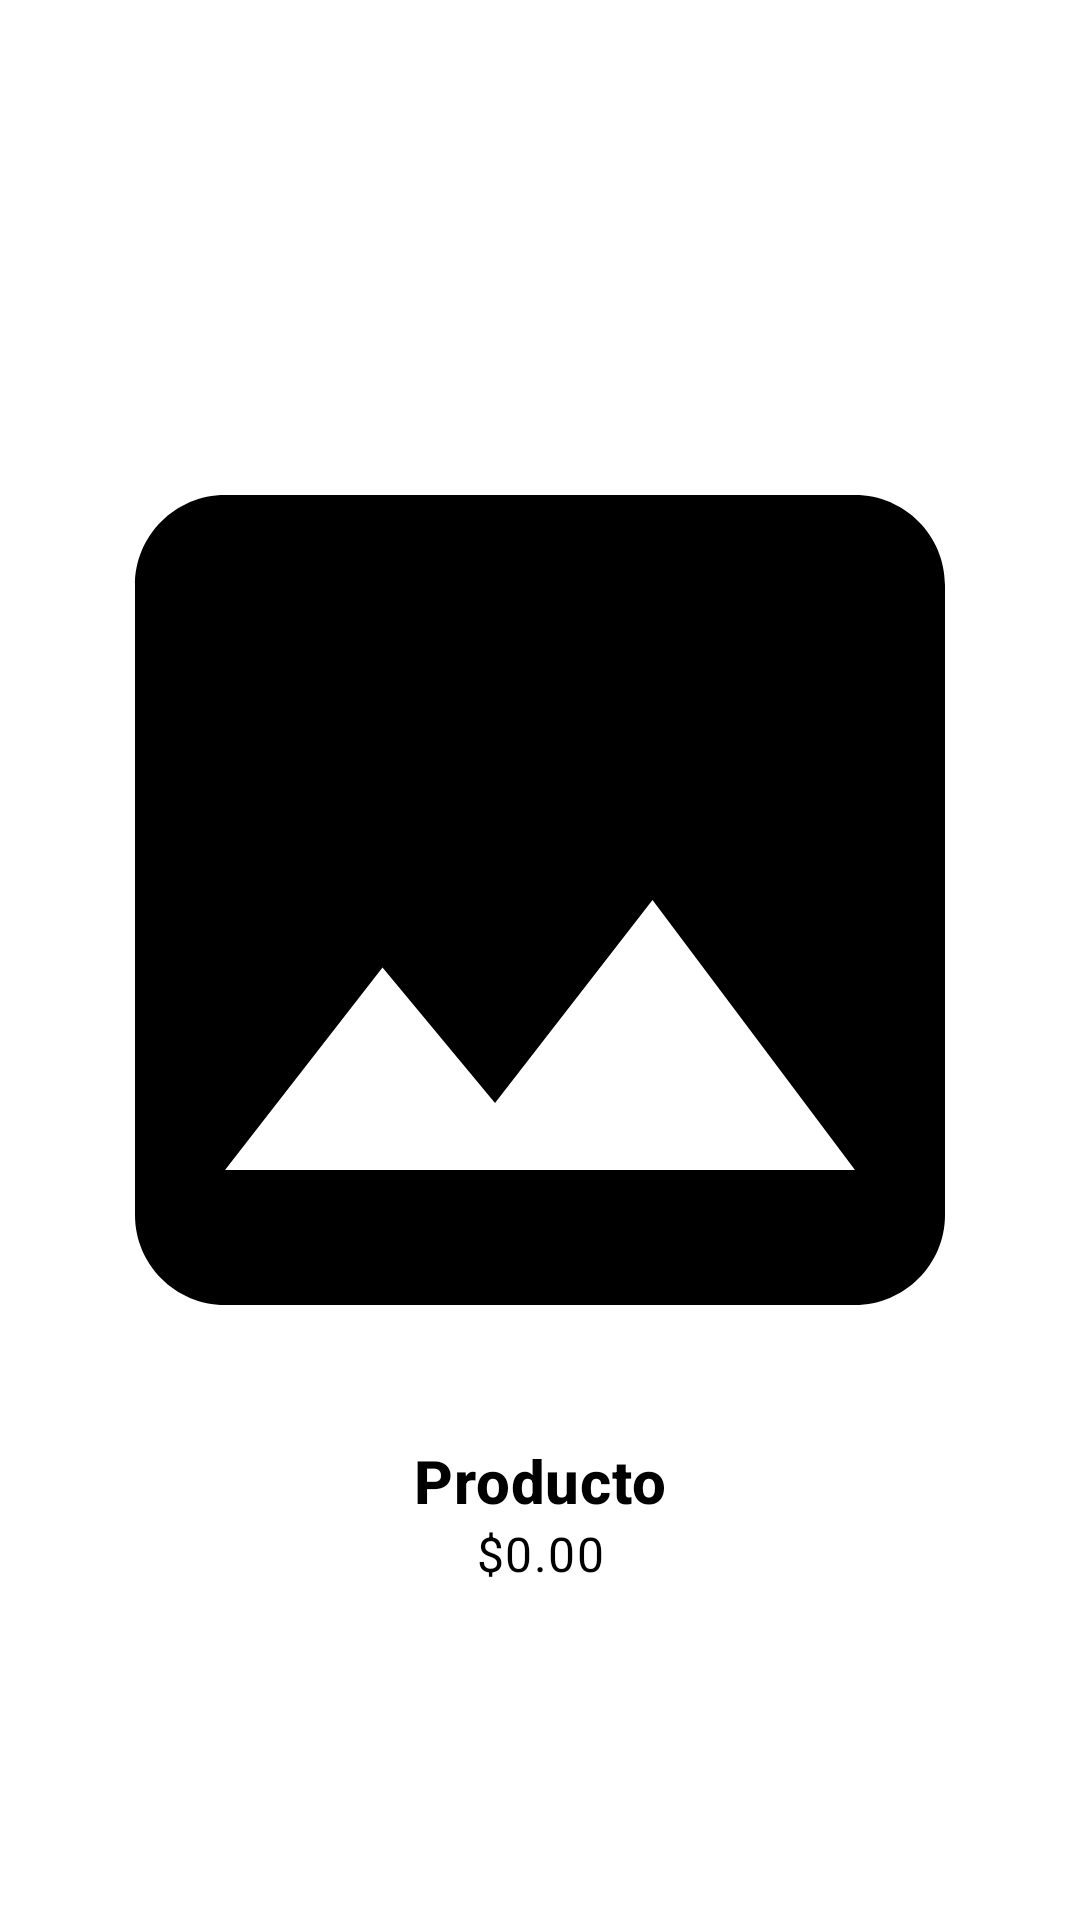

Here is an Android app screen rendered from its layout file. Give the layout XML and the strings, colors and styles it references.
<!-- AndroidManifest.xml: application theme Theme.Proy5 -->
<!-- res/layout/fragment_detail_product.xml -->
<?xml version="1.0" encoding="utf-8"?>
<androidx.constraintlayout.widget.ConstraintLayout xmlns:android="http://schemas.android.com/apk/res/android"
    xmlns:tools="http://schemas.android.com/tools"
    android:layout_width="match_parent"
    android:layout_height="match_parent"
    xmlns:app="http://schemas.android.com/apk/res-auto"
    tools:context=".ui.view.DetailProductFragment">


    <ImageView
        android:id="@+id/imageViewProducto"
        android:layout_width="0dp"
        android:layout_height="0dp"
        android:scaleType="centerCrop"
        android:src="@drawable/producto"
        android:layout_marginTop="120dp"
        app:layout_constraintDimensionRatio="1:1"
        app:layout_constraintEnd_toEndOf="parent"
        app:layout_constraintStart_toStartOf="parent"
        app:layout_constraintTop_toTopOf="parent"/>

    <TextView
        android:id="@+id/textViewProductoTitulo"
        android:layout_width="match_parent"
        android:layout_height="wrap_content"
        android:text="Producto"
        android:textAppearance="?attr/textAppearanceHeadline6"
        android:textColor="@android:color/black"
        android:textStyle="bold"
        android:textAlignment="center"
        app:layout_constraintTop_toBottomOf="@id/imageViewProducto"
        app:layout_constraintStart_toStartOf="parent"
        app:layout_constraintEnd_toEndOf="parent"
        app:layout_constraintHorizontal_bias="0"/>

    <TextView
        android:id="@+id/textViewProductoPrecio"
        android:layout_width="match_parent"
        android:layout_height="wrap_content"
        android:text="$0.00"
        android:textAppearance="?attr/textAppearanceBody1"
        android:textColor="@android:color/black"
        android:textAlignment="center"
        app:layout_constraintTop_toBottomOf="@id/textViewProductoTitulo"
        app:layout_constraintStart_toStartOf="parent"
        app:layout_constraintEnd_toEndOf="parent"
        app:layout_constraintHorizontal_bias="0"/>

</androidx.constraintlayout.widget.ConstraintLayout>
<!-- resources referenced by this layout -->
<resources>
  <!-- drawable producto (drawable) -->
  <vector android:height="24dp" android:tint="#000000"
      android:viewportHeight="24" android:viewportWidth="24"
      android:width="24dp" xmlns:android="http://schemas.android.com/apk/res/android"
      >
      <path android:fillColor="@android:color/white" android:pathData="M21,19V5c0,-1.1 -0.9,-2 -2,-2H5c-1.1,0 -2,0.9 -2,2v14c0,1.1 0.9,2 2,2h14c1.1,0 2,-0.9 2,-2zM8.5,13.5l2.5,3.01L14.5,12l4.5,6H5l3.5,-4.5z"/>
  </vector>
  <style name="Theme.Proy5" parent="Theme.MaterialComponents.DayNight.NoActionBar">
          
          <item name="colorPrimary">@color/purple_500</item>
          <item name="colorPrimaryVariant">@color/purple_700</item>
          <item name="colorOnPrimary">@color/white</item>
          
          <item name="colorSecondary">@color/teal_200</item>
          <item name="colorSecondaryVariant">@color/teal_700</item>
          <item name="colorOnSecondary">@color/black</item>
          
          <item name="android:statusBarColor">?attr/colorPrimaryVariant</item>
          
      </style>
  <!-- not gathered from this repository: default colours our renderer supplied (Android Studio template values) -->
  <color name="purple_500">#FF6200EE</color>
  <color name="purple_700">#FF3700B3</color>
  <color name="teal_200">#FF03DAC5</color>
  <color name="teal_700">#FF018786</color>
  <color name="black">#FF000000</color>
  <color name="white">#FFFFFFFF</color>
</resources>
